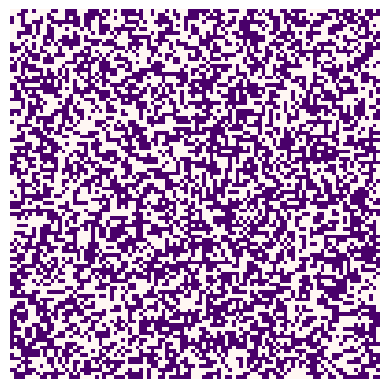

This figure's Python source: (Note: this script raises an exception after producing the figure.)
import numpy as np
import matplotlib.pyplot as plt
import random
alpha = 0.1
external = 0.0



def calculate_agreement(population, row, col, external=0.0, alpha=1.0):
    '''
    This function returns the extent to which a cell agrees with its neighbors.
    Inputs: population (numpy array)
            row (int)
            col (int)
            external (float)
    Returns:
            change_in_agreement (float)
    '''
    num_rows, num_cols = population.shape

    # Calculate current agreement
    lower_neighbour_agreement = population[(row + 1) % num_rows, col] * population[row, col]
    upper_neighbour_agreement = population[(row - 1) % num_rows, col] * population[row, col]
    left_neighbour_agreement = population[row, (col - 1) % num_cols] * population[row, col]
    right_neighbour_agreement = population[row, (col + 1) % num_cols] * population[row, col]

    sum_of_agreements = upper_neighbour_agreement + lower_neighbour_agreement + \
                        left_neighbour_agreement + right_neighbour_agreement
    agreement = sum_of_agreements + (external * population[row, col])

    return agreement


def ising_step(population, alpha, external):
    '''
    This function will perform a single update of the Ising model
    Inputs: population (numpy array)
          external (float) - optional - the magnitude of any external "pull" on opinion
    '''

    n_rows, n_cols = population.shape
    row = np.random.randint(0, n_rows)
    col = np.random.randint(0, n_cols)
    agreement = calculate_agreement(population, row, col)
    p = np.exp(-(agreement) / alpha)
    #print(p, "p")

    critical_value = random.random()
    if critical_value < p or agreement < 0:
        population[row, col] *= -1

    return population


def plot_ising(im, population):
    '''
    This function will display a plot of the Ising model
    '''

    new_im = np.array([[255 if val == -1 else 1 for val in rows] for rows in population], dtype=np.int8)
    im.set_data(new_im)
    #plt.pause(0.1)
    plt.show()


def test_ising():
    '''
    This function will test the calculate_agreement function in the Ising model
    '''

    print("Testing ising model calculations")
    population = -np.ones((3, 3))
    assert (calculate_agreement(population, 1, 1) == 4), "Test 1"

    population[1, 1] = 1.
    assert (calculate_agreement(population, 1, 1) == -4), "Test 2"

    population[0, 1] = 1.
    assert (calculate_agreement(population, 1, 1) == -2), "Test 3"

    population[1, 0] = 1.
    assert (calculate_agreement(population, 1, 1) == 0), "Test 4"

    population[2, 1] = 1.
    assert (calculate_agreement(population, 1, 1) == 2), "Test 5"

    population[1, 2] = 1.
    assert (calculate_agreement(population, 1, 1) == 4), "Test 6"

    "Testing external pull"
    population = -np.ones((3, 3))
    assert (calculate_agreement(population, 1, 1, 1) == 3), "Test 7"
    assert (calculate_agreement(population, 1, 1, -1) == 5), "Test 8"
    assert (calculate_agreement(population, 1, 1, 10) == -6), "Test 9"
    assert (calculate_agreement(population, 1, 1, -10) == 14), "Test 10"

    print("Tests passed")


def ising_main(population, alpha, external):

    # Iterating an update 100 times
    for frame in range(100):
        # Iterating single steps 1000 times to form an update
        for step in range(1000):
            ising_step(population, alpha, external)
        #print('Step:', frame, end='\r')
        fig = plt.figure()
        ax = fig.add_subplot(111)
        ax.set_axis_off()
        im = ax.imshow(population, interpolation='none', cmap='RdPu_r')
        plot_ising(im, population)
    print(True)



if __name__ == "__main__":
    population = np.random.choice([-1, 1], size=(100, 100))
    #print(population)
    ising_main(population, alpha, external)
    fig = plt.figure()
    ax = fig.add_subplot(111)
    ax.set_axis_off()
    im = ax.imshow(population, interpolation='none', cmap='RdPu_r')
    plot_ising(im, population)
   # print(population, "after")


